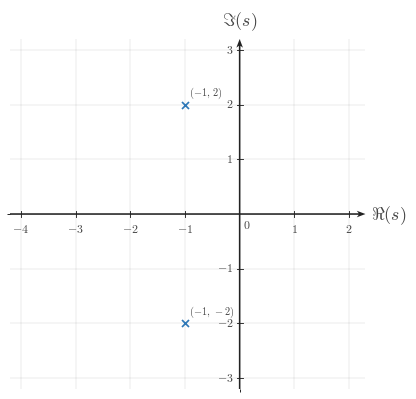

This figure's Python source: (Note: this script raises an exception after producing the figure.)
from __future__ import annotations

from pathlib import Path

import matplotlib.pyplot as plt
import numpy as np
from matplotlib.ticker import MultipleLocator


BACKGROUND_COLOR = "white"
SIGNAL_COLOR = "#2f78b7"
AXIS_COLOR = "#222222"
LABEL_COLOR = "#444444"
TICK_LABEL_COLOR = "#444444"
GRID_COLOR = "#000000"

CANONICAL_DPI = 300
PX_PER_DATA_UNIT = 150

MARGIN_LEFT_PX = 115
MARGIN_RIGHT_PX = 120
MARGIN_BOTTOM_PX = 95
MARGIN_TOP_PX = 110

TICK_LW = 2.7 * 72 / CANONICAL_DPI
GRID_LW = 1.3 * 72 / CANONICAL_DPI
POLE_MARKER_SIZE = 21.0 * 72 / CANONICAL_DPI
POLE_MARKER_EDGEWIDTH = 5.1 * 72 / CANONICAL_DPI

TICK_LABEL_SIZE = 35.6 * 72 / CANONICAL_DPI
AXIS_LABEL_SIZE = 53.3 * 72 / CANONICAL_DPI
POINT_LABEL_SIZE = 31.0 * 72 / CANONICAL_DPI

TICK_HALF_LEN = 8.25 / PX_PER_DATA_UNIT
X_TICK_LABEL_Y = -24 / PX_PER_DATA_UNIT
Y_TICK_LABEL_X = 18 / PX_PER_DATA_UNIT
ORIGIN_LABEL_X = 9 / PX_PER_DATA_UNIT
ORIGIN_LABEL_Y = -12 / PX_PER_DATA_UNIT
X_AXIS_LABEL_X_PAD = 15 / PX_PER_DATA_UNIT
X_AXIS_LABEL_Y = -4.5 / PX_PER_DATA_UNIT
Y_AXIS_LABEL_Y_PAD = 18 / PX_PER_DATA_UNIT
POINT_LABEL_OFFSET = (10 / PX_PER_DATA_UNIT, 10 / PX_PER_DATA_UNIT)

AXIS_ARROW_KW = dict(
    angles="xy",
    scale_units="xy",
    scale=1,
    units="xy",
    width=4.3 / PX_PER_DATA_UNIT,
    headwidth=4.2,
    headlength=5.5,
    headaxislength=4.3,
    color=AXIS_COLOR,
    pivot="tail",
    clip_on=False,
)


def configure_matplotlib():
    plt.rcParams.update(
        {
            "mathtext.fontset": "cm",
            "font.family": "serif",
            "figure.facecolor": BACKGROUND_COLOR,
            "axes.facecolor": BACKGROUND_COLOR,
            "savefig.facecolor": BACKGROUND_COLOR,
        }
    )


configure_matplotlib()


def px_to_data(px):
    return px / PX_PER_DATA_UNIT


def math_label(value):
    numeric = float(value)
    rounded = round(numeric)
    if abs(numeric - rounded) < 1e-9:
        return rf"${int(rounded)}$"
    return rf"${numeric:g}$"


def make_complex_plane_figure(xlim, ylim, *, dpi=CANONICAL_DPI):
    x_range = xlim[1] - xlim[0]
    y_range = ylim[1] - ylim[0]
    axes_w_px = x_range * PX_PER_DATA_UNIT
    axes_h_px = y_range * PX_PER_DATA_UNIT
    fig_w_px = MARGIN_LEFT_PX + axes_w_px + MARGIN_RIGHT_PX
    fig_h_px = MARGIN_BOTTOM_PX + axes_h_px + MARGIN_TOP_PX
    fig, ax = plt.subplots(
        figsize=(fig_w_px / dpi, fig_h_px / dpi),
        dpi=dpi,
        facecolor=BACKGROUND_COLOR,
        constrained_layout=True,
    )
    return fig, ax


def setup_complex_plane_axes(
    ax,
    *,
    xlim,
    ylim,
    xticks,
    yticks,
    x_axis_label=r"$\Re(s)$",
    y_axis_label=r"$\Im(s)$",
):
    ax.set_xlim(*xlim)
    ax.set_ylim(*ylim)
    ax.set_aspect("equal", adjustable="box")
    ax.set_xticks(xticks)
    ax.set_yticks(yticks)
    ax.xaxis.set_minor_locator(MultipleLocator(1))
    ax.yaxis.set_minor_locator(MultipleLocator(1))
    ax.grid(True, which="both", linewidth=GRID_LW, alpha=0.18, color=GRID_COLOR)
    ax.set_axisbelow(True)

    for spine in ax.spines.values():
        spine.set_visible(False)

    ax.tick_params(left=False, bottom=False, labelleft=False, labelbottom=False)

    x_axis_start, x_axis_end = xlim
    y_axis_start, y_axis_end = ylim
    ax.quiver(x_axis_start, 0, x_axis_end - x_axis_start, 0, **AXIS_ARROW_KW)
    ax.quiver(0, y_axis_start, 0, y_axis_end - y_axis_start, **AXIS_ARROW_KW)

    for t in xticks:
        if abs(float(t)) < 1e-12:
            continue
        ax.plot([t, t], [-TICK_HALF_LEN, TICK_HALF_LEN], color=AXIS_COLOR, lw=TICK_LW, zorder=5)
        ax.text(t, X_TICK_LABEL_Y, math_label(t), fontsize=TICK_LABEL_SIZE, ha="center", va="top", color=TICK_LABEL_COLOR)

    for y in yticks:
        if abs(float(y)) < 1e-12:
            continue
        ax.plot([-TICK_HALF_LEN, TICK_HALF_LEN], [y, y], color=AXIS_COLOR, lw=TICK_LW, zorder=5)
        ax.text(-Y_TICK_LABEL_X, y, math_label(y), fontsize=TICK_LABEL_SIZE, ha="right", va="center", color=TICK_LABEL_COLOR)

    ax.text(ORIGIN_LABEL_X, ORIGIN_LABEL_Y, r"$0$", fontsize=TICK_LABEL_SIZE, ha="left", va="top", color=TICK_LABEL_COLOR)
    ax.text(x_axis_end + X_AXIS_LABEL_X_PAD, X_AXIS_LABEL_Y, x_axis_label, fontsize=AXIS_LABEL_SIZE, ha="left", va="center", color=LABEL_COLOR, clip_on=False)
    ax.text(0, y_axis_end + Y_AXIS_LABEL_Y_PAD, y_axis_label, fontsize=AXIS_LABEL_SIZE, ha="center", va="bottom", color=LABEL_COLOR, clip_on=False)


def draw_pole(ax, x, y, *, label=None, label_offset=POINT_LABEL_OFFSET):
    ax.plot(
        x,
        y,
        marker="x",
        markersize=POLE_MARKER_SIZE,
        linestyle="None",
        markeredgewidth=POLE_MARKER_EDGEWIDTH,
        color=SIGNAL_COLOR,
        zorder=6,
    )
    if label is not None:
        ax.text(
            x + label_offset[0],
            y + label_offset[1],
            label,
            fontsize=POINT_LABEL_SIZE,
            ha="left",
            va="bottom",
            color=LABEL_COLOR,
            zorder=7,
        )


def main():
    xlim = (-4.2, 2.3)
    ylim = (-3.2, 3.2)
    fig, ax = make_complex_plane_figure(xlim, ylim)
    setup_complex_plane_axes(
        ax,
        xlim=xlim,
        ylim=ylim,
        xticks=[-4, -3, -2, -1, 1, 2],
        yticks=[-3, -2, -1, 1, 2, 3],
    )

    draw_pole(ax, -1, 2, label=r"$(-1,\,2)$")
    draw_pole(ax, -1, -2, label=r"$(-1,\,-2)$")

    output_path = Path("/home/jake/Developer/MA/PIPELINE/Electrical-and-Computer-Engineering/2-Build-Lessons/4-Image-Generation/1-Outputs/Continuous-Time-Signal-Processing/13.2--poles-and-zeros-Images/images/l002-s005-te-section-005-s-plane.png")
    output_path.parent.mkdir(parents=True, exist_ok=True)
    fig.savefig(output_path, dpi=CANONICAL_DPI, bbox_inches="tight", facecolor="white")
    plt.close(fig)


if __name__ == "__main__":
    main()
